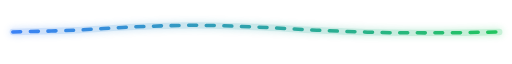
t = 0.00 s
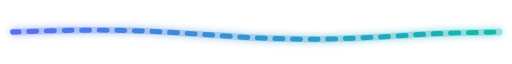
t = 0.80 s
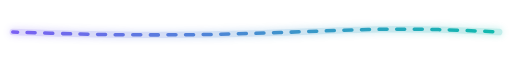
t = 1.60 s
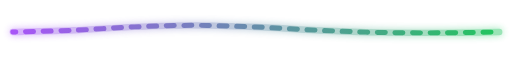
t = 2.40 s
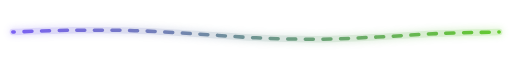
t = 3.20 s
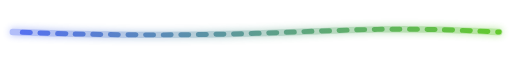
t = 4.00 s

The animated SVG that drew these frames (rendered in a browser with its animation timeline set to each time). Animation: 7 SMIL elements (animate=7); one cycle of 4.80 s, repeats indefinitely.

<svg width="320" height="16" viewBox="0 0 320 16" xmlns="http://www.w3.org/2000/svg">
  <defs>
    <linearGradient id="lineGradient" x1="0%" y1="0%" x2="100%" y2="0%">
      <stop offset="0%" stop-color="#3b82f6">
        <animate attributeName="stop-color"
          values="#3b82f6;#6366f1;#a855f7;#6366f1;#3b82f6"
          dur="4.8s" repeatCount="indefinite"/>
      </stop>
      <stop offset="100%" stop-color="#22c55e">
        <animate attributeName="stop-color"
          values="#22c55e;#06b6d4;#22c55e;#84cc16;#22c55e"
          dur="4.8s" repeatCount="indefinite"/>
      </stop>
    </linearGradient>
    <filter id="glow" x="-30%" y="-200%" width="160%" height="500%">
      <feGaussianBlur stdDeviation="2.2" result="blur"/>
      <feMerge>
        <feMergeNode in="blur"/>
        <feMergeNode in="SourceGraphic"/>
      </feMerge>
    </filter>
  </defs>

  <!-- soft glow layer, traces the same wiggle -->
  <path fill="none" stroke="url(#lineGradient)" stroke-width="4" stroke-linecap="round"
        opacity="0.35" filter="url(#glow)">
    <animate attributeName="d" dur="2.4s" repeatCount="indefinite"
      calcMode="linear"
      values="
        M8.00 8.00 C14.33 7.82 33.33 7.45 46.00 6.91 C58.67 6.38 71.33 5.30 84.00 4.79 C96.67 4.28 109.33 3.82 122.00 3.84 C134.67 3.86 147.33 4.38 160.00 4.89 C172.67 5.39 185.33 6.31 198.00 6.87 C210.67 7.43 223.33 7.98 236.00 8.26 C248.67 8.54 261.33 8.57 274.00 8.53 C286.67 8.49 305.67 8.09 312.00 8.00;
        M8.00 8.00 C14.33 7.74 33.33 6.90 46.00 6.41 C58.67 5.92 71.33 5.28 84.00 5.08 C96.67 4.88 109.33 5.01 122.00 5.24 C134.67 5.47 147.33 6.06 160.00 6.47 C172.67 6.88 185.33 7.39 198.00 7.72 C210.67 8.05 223.33 8.31 236.00 8.46 C248.67 8.61 261.33 8.70 274.00 8.62 C286.67 8.54 305.67 8.10 312.00 8.00;
        M8.00 8.00 C14.33 7.76 33.33 6.92 46.00 6.58 C58.67 6.24 71.33 6.01 84.00 5.96 C96.67 5.91 109.33 6.08 122.00 6.25 C134.67 6.42 147.33 6.71 160.00 6.99 C172.67 7.27 185.33 7.62 198.00 7.93 C210.67 8.24 223.33 8.66 236.00 8.85 C248.67 9.04 261.33 9.21 274.00 9.07 C286.67 8.93 305.67 8.18 312.00 8.00;
        M8.00 8.00 C14.33 7.82 33.33 7.19 46.00 6.92 C58.67 6.65 71.33 6.46 84.00 6.37 C96.67 6.28 109.33 6.26 122.00 6.40 C134.67 6.54 147.33 6.84 160.00 7.24 C172.67 7.64 185.33 8.34 198.00 8.80 C210.67 9.27 223.33 9.88 236.00 10.03 C248.67 10.18 261.33 10.05 274.00 9.71 C286.67 9.37 305.67 8.29 312.00 8.00;
        M8.00 8.00 C14.33 7.82 33.33 7.23 46.00 6.94 C58.67 6.65 71.33 6.31 84.00 6.28 C96.67 6.25 109.33 6.36 122.00 6.74 C134.67 7.12 147.33 7.92 160.00 8.59 C172.67 9.25 185.33 10.27 198.00 10.73 C210.67 11.19 223.33 11.48 236.00 11.34 C248.67 11.20 261.33 10.45 274.00 9.89 C286.67 9.33 305.67 8.31 312.00 8.00;
        M8.00 8.00 C14.33 7.80 33.33 7.04 46.00 6.82 C58.67 6.60 71.33 6.41 84.00 6.66 C96.67 6.92 109.33 7.62 122.00 8.35 C134.67 9.07 147.33 10.32 160.00 11.01 C172.67 11.70 185.33 12.40 198.00 12.49 C210.67 12.58 223.33 12.08 236.00 11.55 C248.67 11.02 261.33 9.88 274.00 9.29 C286.67 8.70 305.67 8.21 312.00 8.00;
        M8.00 8.00 C14.33 7.85 33.33 7.08 46.00 7.11 C58.67 7.14 71.33 7.54 84.00 8.15 C96.67 8.77 109.33 10.01 122.00 10.80 C134.67 11.59 147.33 12.59 160.00 12.89 C172.67 13.19 185.33 13.01 198.00 12.59 C210.67 12.17 223.33 11.06 236.00 10.35 C248.67 9.63 261.33 8.69 274.00 8.30 C286.67 7.91 305.67 8.05 312.00 8.00;
        M8.00 8.00 C14.33 8.01 33.33 7.69 46.00 8.04 C58.67 8.39 71.33 9.38 84.00 10.11 C96.67 10.84 109.33 11.96 122.00 12.41 C134.67 12.86 147.33 13.03 160.00 12.79 C172.67 12.55 185.33 11.66 198.00 10.98 C210.67 10.30 223.33 9.25 236.00 8.69 C248.67 8.13 261.33 7.75 274.00 7.63 C286.67 7.51 305.67 7.94 312.00 8.00;
        M8.00 8.00 C14.33 8.18 33.33 8.55 46.00 9.09 C58.67 9.62 71.33 10.70 84.00 11.21 C96.67 11.72 109.33 12.18 122.00 12.16 C134.67 12.14 147.33 11.61 160.00 11.11 C172.67 10.61 185.33 9.69 198.00 9.13 C210.67 8.57 223.33 8.02 236.00 7.74 C248.67 7.46 261.33 7.43 274.00 7.47 C286.67 7.51 305.67 7.91 312.00 8.00;
        M8.00 8.00 C14.33 8.27 33.33 9.10 46.00 9.59 C58.67 10.08 71.33 10.72 84.00 10.92 C96.67 11.12 109.33 10.99 122.00 10.76 C134.67 10.53 147.33 9.94 160.00 9.53 C172.67 9.12 185.33 8.61 198.00 8.28 C210.67 7.95 223.33 7.69 236.00 7.54 C248.67 7.39 261.33 7.30 274.00 7.38 C286.67 7.46 305.67 7.90 312.00 8.00;
        M8.00 8.00 C14.33 8.24 33.33 9.08 46.00 9.42 C58.67 9.76 71.33 9.98 84.00 10.04 C96.67 10.09 109.33 9.92 122.00 9.75 C134.67 9.58 147.33 9.29 160.00 9.01 C172.67 8.73 185.33 8.38 198.00 8.07 C210.67 7.76 223.33 7.34 236.00 7.15 C248.67 6.96 261.33 6.79 274.00 6.93 C286.67 7.07 305.67 7.82 312.00 8.00;
        M8.00 8.00 C14.33 8.18 33.33 8.81 46.00 9.08 C58.67 9.35 71.33 9.54 84.00 9.63 C96.67 9.72 109.33 9.74 122.00 9.60 C134.67 9.46 147.33 9.16 160.00 8.76 C172.67 8.36 185.33 7.67 198.00 7.20 C210.67 6.74 223.33 6.12 236.00 5.97 C248.67 5.82 261.33 5.95 274.00 6.29 C286.67 6.63 305.67 7.71 312.00 8.00;
        M8.00 8.00 C14.33 8.18 33.33 8.77 46.00 9.06 C58.67 9.35 71.33 9.69 84.00 9.72 C96.67 9.75 109.33 9.64 122.00 9.26 C134.67 8.88 147.33 8.07 160.00 7.41 C172.67 6.75 185.33 5.73 198.00 5.27 C210.67 4.81 223.33 4.52 236.00 4.66 C248.67 4.80 261.33 5.55 274.00 6.11 C286.67 6.67 305.67 7.69 312.00 8.00;
        M8.00 8.00 C14.33 8.20 33.33 8.96 46.00 9.18 C58.67 9.40 71.33 9.59 84.00 9.34 C96.67 9.09 109.33 8.38 122.00 7.65 C134.67 6.93 147.33 5.68 160.00 4.99 C172.67 4.30 185.33 3.60 198.00 3.51 C210.67 3.42 223.33 3.92 236.00 4.45 C248.67 4.98 261.33 6.12 274.00 6.71 C286.67 7.30 305.67 7.79 312.00 8.00;
        M8.00 8.00 C14.33 8.15 33.33 8.92 46.00 8.89 C58.67 8.87 71.33 8.46 84.00 7.85 C96.67 7.23 109.33 5.99 122.00 5.20 C134.67 4.41 147.33 3.41 160.00 3.11 C172.67 2.81 185.33 2.99 198.00 3.41 C210.67 3.83 223.33 4.94 236.00 5.65 C248.67 6.37 261.33 7.31 274.00 7.70 C286.67 8.09 305.67 7.95 312.00 8.00;
        M8.00 8.00 C14.33 7.99 33.33 8.31 46.00 7.96 C58.67 7.61 71.33 6.62 84.00 5.89 C96.67 5.16 109.33 4.04 122.00 3.59 C134.67 3.14 147.33 2.97 160.00 3.21 C172.67 3.45 185.33 4.34 198.00 5.02 C210.67 5.70 223.33 6.75 236.00 7.31 C248.67 7.87 261.33 8.25 274.00 8.37 C286.67 8.48 305.67 8.06 312.00 8.00;
        M8.00 8.00 C14.33 7.82 33.33 7.45 46.00 6.91 C58.67 6.38 71.33 5.30 84.00 4.79 C96.67 4.28 109.33 3.82 122.00 3.84 C134.67 3.86 147.33 4.38 160.00 4.89 C172.67 5.39 185.33 6.31 198.00 6.87 C210.67 7.43 223.33 7.98 236.00 8.26 C248.67 8.54 261.33 8.57 274.00 8.53 C286.67 8.49 305.67 8.09 312.00 8.00
      "/>
    <animate attributeName="opacity" values="0.25;0.45;0.25" dur="1.6s" repeatCount="indefinite"/>
  </path>

  <!-- crisp main line -->
  <path fill="none" stroke="url(#lineGradient)" stroke-linecap="round"
        stroke-dasharray="5 6">
    <animate attributeName="d" dur="2.4s" repeatCount="indefinite"
      calcMode="linear"
      values="
        M8.00 8.00 C14.33 7.82 33.33 7.45 46.00 6.91 C58.67 6.38 71.33 5.30 84.00 4.79 C96.67 4.28 109.33 3.82 122.00 3.84 C134.67 3.86 147.33 4.38 160.00 4.89 C172.67 5.39 185.33 6.31 198.00 6.87 C210.67 7.43 223.33 7.98 236.00 8.26 C248.67 8.54 261.33 8.57 274.00 8.53 C286.67 8.49 305.67 8.09 312.00 8.00;
        M8.00 8.00 C14.33 7.74 33.33 6.90 46.00 6.41 C58.67 5.92 71.33 5.28 84.00 5.08 C96.67 4.88 109.33 5.01 122.00 5.24 C134.67 5.47 147.33 6.06 160.00 6.47 C172.67 6.88 185.33 7.39 198.00 7.72 C210.67 8.05 223.33 8.31 236.00 8.46 C248.67 8.61 261.33 8.70 274.00 8.62 C286.67 8.54 305.67 8.10 312.00 8.00;
        M8.00 8.00 C14.33 7.76 33.33 6.92 46.00 6.58 C58.67 6.24 71.33 6.01 84.00 5.96 C96.67 5.91 109.33 6.08 122.00 6.25 C134.67 6.42 147.33 6.71 160.00 6.99 C172.67 7.27 185.33 7.62 198.00 7.93 C210.67 8.24 223.33 8.66 236.00 8.85 C248.67 9.04 261.33 9.21 274.00 9.07 C286.67 8.93 305.67 8.18 312.00 8.00;
        M8.00 8.00 C14.33 7.82 33.33 7.19 46.00 6.92 C58.67 6.65 71.33 6.46 84.00 6.37 C96.67 6.28 109.33 6.26 122.00 6.40 C134.67 6.54 147.33 6.84 160.00 7.24 C172.67 7.64 185.33 8.34 198.00 8.80 C210.67 9.27 223.33 9.88 236.00 10.03 C248.67 10.18 261.33 10.05 274.00 9.71 C286.67 9.37 305.67 8.29 312.00 8.00;
        M8.00 8.00 C14.33 7.82 33.33 7.23 46.00 6.94 C58.67 6.65 71.33 6.31 84.00 6.28 C96.67 6.25 109.33 6.36 122.00 6.74 C134.67 7.12 147.33 7.92 160.00 8.59 C172.67 9.25 185.33 10.27 198.00 10.73 C210.67 11.19 223.33 11.48 236.00 11.34 C248.67 11.20 261.33 10.45 274.00 9.89 C286.67 9.33 305.67 8.31 312.00 8.00;
        M8.00 8.00 C14.33 7.80 33.33 7.04 46.00 6.82 C58.67 6.60 71.33 6.41 84.00 6.66 C96.67 6.92 109.33 7.62 122.00 8.35 C134.67 9.07 147.33 10.32 160.00 11.01 C172.67 11.70 185.33 12.40 198.00 12.49 C210.67 12.58 223.33 12.08 236.00 11.55 C248.67 11.02 261.33 9.88 274.00 9.29 C286.67 8.70 305.67 8.21 312.00 8.00;
        M8.00 8.00 C14.33 7.85 33.33 7.08 46.00 7.11 C58.67 7.14 71.33 7.54 84.00 8.15 C96.67 8.77 109.33 10.01 122.00 10.80 C134.67 11.59 147.33 12.59 160.00 12.89 C172.67 13.19 185.33 13.01 198.00 12.59 C210.67 12.17 223.33 11.06 236.00 10.35 C248.67 9.63 261.33 8.69 274.00 8.30 C286.67 7.91 305.67 8.05 312.00 8.00;
        M8.00 8.00 C14.33 8.01 33.33 7.69 46.00 8.04 C58.67 8.39 71.33 9.38 84.00 10.11 C96.67 10.84 109.33 11.96 122.00 12.41 C134.67 12.86 147.33 13.03 160.00 12.79 C172.67 12.55 185.33 11.66 198.00 10.98 C210.67 10.30 223.33 9.25 236.00 8.69 C248.67 8.13 261.33 7.75 274.00 7.63 C286.67 7.51 305.67 7.94 312.00 8.00;
        M8.00 8.00 C14.33 8.18 33.33 8.55 46.00 9.09 C58.67 9.62 71.33 10.70 84.00 11.21 C96.67 11.72 109.33 12.18 122.00 12.16 C134.67 12.14 147.33 11.61 160.00 11.11 C172.67 10.61 185.33 9.69 198.00 9.13 C210.67 8.57 223.33 8.02 236.00 7.74 C248.67 7.46 261.33 7.43 274.00 7.47 C286.67 7.51 305.67 7.91 312.00 8.00;
        M8.00 8.00 C14.33 8.27 33.33 9.10 46.00 9.59 C58.67 10.08 71.33 10.72 84.00 10.92 C96.67 11.12 109.33 10.99 122.00 10.76 C134.67 10.53 147.33 9.94 160.00 9.53 C172.67 9.12 185.33 8.61 198.00 8.28 C210.67 7.95 223.33 7.69 236.00 7.54 C248.67 7.39 261.33 7.30 274.00 7.38 C286.67 7.46 305.67 7.90 312.00 8.00;
        M8.00 8.00 C14.33 8.24 33.33 9.08 46.00 9.42 C58.67 9.76 71.33 9.98 84.00 10.04 C96.67 10.09 109.33 9.92 122.00 9.75 C134.67 9.58 147.33 9.29 160.00 9.01 C172.67 8.73 185.33 8.38 198.00 8.07 C210.67 7.76 223.33 7.34 236.00 7.15 C248.67 6.96 261.33 6.79 274.00 6.93 C286.67 7.07 305.67 7.82 312.00 8.00;
        M8.00 8.00 C14.33 8.18 33.33 8.81 46.00 9.08 C58.67 9.35 71.33 9.54 84.00 9.63 C96.67 9.72 109.33 9.74 122.00 9.60 C134.67 9.46 147.33 9.16 160.00 8.76 C172.67 8.36 185.33 7.67 198.00 7.20 C210.67 6.74 223.33 6.12 236.00 5.97 C248.67 5.82 261.33 5.95 274.00 6.29 C286.67 6.63 305.67 7.71 312.00 8.00;
        M8.00 8.00 C14.33 8.18 33.33 8.77 46.00 9.06 C58.67 9.35 71.33 9.69 84.00 9.72 C96.67 9.75 109.33 9.64 122.00 9.26 C134.67 8.88 147.33 8.07 160.00 7.41 C172.67 6.75 185.33 5.73 198.00 5.27 C210.67 4.81 223.33 4.52 236.00 4.66 C248.67 4.80 261.33 5.55 274.00 6.11 C286.67 6.67 305.67 7.69 312.00 8.00;
        M8.00 8.00 C14.33 8.20 33.33 8.96 46.00 9.18 C58.67 9.40 71.33 9.59 84.00 9.34 C96.67 9.09 109.33 8.38 122.00 7.65 C134.67 6.93 147.33 5.68 160.00 4.99 C172.67 4.30 185.33 3.60 198.00 3.51 C210.67 3.42 223.33 3.92 236.00 4.45 C248.67 4.98 261.33 6.12 274.00 6.71 C286.67 7.30 305.67 7.79 312.00 8.00;
        M8.00 8.00 C14.33 8.15 33.33 8.92 46.00 8.89 C58.67 8.87 71.33 8.46 84.00 7.85 C96.67 7.23 109.33 5.99 122.00 5.20 C134.67 4.41 147.33 3.41 160.00 3.11 C172.67 2.81 185.33 2.99 198.00 3.41 C210.67 3.83 223.33 4.94 236.00 5.65 C248.67 6.37 261.33 7.31 274.00 7.70 C286.67 8.09 305.67 7.95 312.00 8.00;
        M8.00 8.00 C14.33 7.99 33.33 8.31 46.00 7.96 C58.67 7.61 71.33 6.62 84.00 5.89 C96.67 5.16 109.33 4.04 122.00 3.59 C134.67 3.14 147.33 2.97 160.00 3.21 C172.67 3.45 185.33 4.34 198.00 5.02 C210.67 5.70 223.33 6.75 236.00 7.31 C248.67 7.87 261.33 8.25 274.00 8.37 C286.67 8.48 305.67 8.06 312.00 8.00;
        M8.00 8.00 C14.33 7.82 33.33 7.45 46.00 6.91 C58.67 6.38 71.33 5.30 84.00 4.79 C96.67 4.28 109.33 3.82 122.00 3.84 C134.67 3.86 147.33 4.38 160.00 4.89 C172.67 5.39 185.33 6.31 198.00 6.87 C210.67 7.43 223.33 7.98 236.00 8.26 C248.67 8.54 261.33 8.57 274.00 8.53 C286.67 8.49 305.67 8.09 312.00 8.00
      "/>
    <animate attributeName="stroke-width" values="2.2;3.1;2.2" dur="1.6s" repeatCount="indefinite"/>
    <animate attributeName="stroke-dashoffset" from="0" to="-44" dur="1.1s" repeatCount="indefinite"/>
  </path>
</svg>
